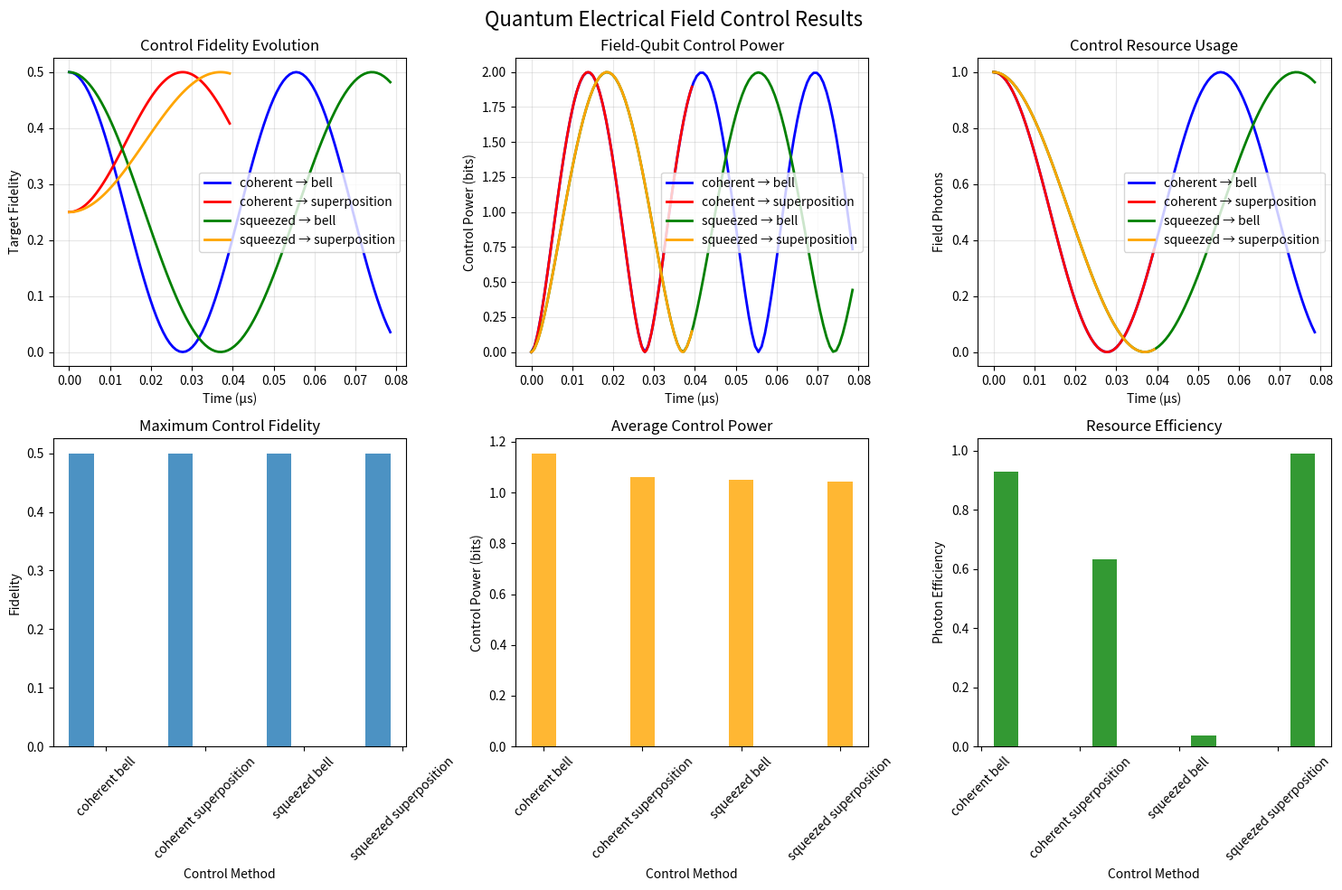

The matplotlib source for this figure:
import numpy as np
from scipy.integrate import solve_ivp
import matplotlib.pyplot as plt
import time
from scipy.optimize import minimize

class QuantumFieldControlSystem:
    """
    ISOLATE ELECTRICAL FIELD AS QUANTUM CONTROL RESOURCE
    
    Key Innovation: Use quantum electrical field states for:
    1. Precise quantum control (not just classical pulses)
    2. Quantum sensing and feedback
    3. Entanglement-enhanced operations
    """
    
    def __init__(self):
        # Target system: 2 qubits controlled by quantum E-field
        self.n_qubits = 2
        self.n_field_modes = 1
        
        # System parameters
        self.qubit_freq = 5.0e9  # 5 GHz
        self.field_freq = 5.0e9  # Resonant
        self.g_control = 20e6    # 20 MHz control coupling
        
        # Dimensions
        self.qubit_dim = 2**self.n_qubits  # 4 states: |00⟩, |01⟩, |10⟩, |11⟩
        self.field_dim = 4  # Field states: |0⟩, |1⟩, |2⟩, |3⟩ photons
        self.total_dim = self.qubit_dim * self.field_dim  # 16 total
        
        # Decoherence
        self.T1 = 200e-6  # 200 μs
        self.T2 = 100e-6  # 100 μs
        self.field_T1 = 500e-6  # Field more stable
        
        print(f"🎯 QUANTUM FIELD CONTROL SYSTEM")
        print(f"Target: {self.n_qubits} qubits, {self.n_field_modes} control field")
        print(f"Control coupling: {self.g_control/1e6:.0f} MHz")
        print(f"System dimension: {self.total_dim}")

def create_control_hamiltonian(system, field_state_type='coherent'):
    """
    Build Hamiltonian for quantum field control
    """
    H = np.zeros((system.total_dim, system.total_dim), dtype=complex)
    
    # Encode states: |qubit_state, field_photons⟩
    for i in range(system.total_dim):
        qubit_state = i // system.field_dim  # 0-3: |00⟩,|01⟩,|10⟩,|11⟩
        field_photons = i % system.field_dim  # 0-3: photon number
        
        # Decode qubit state
        q0 = qubit_state & 1        # First qubit
        q1 = (qubit_state >> 1) & 1 # Second qubit
        
        # Free evolution
        qubit_energy = 0.5 * system.qubit_freq * ((2*q0-1) + (2*q1-1))
        field_energy = system.field_freq * field_photons
        H[i, i] = qubit_energy + field_energy
        
        # Quantum field control interactions
        for qubit_idx in [0, 1]:
            qubit_mask = 1 << qubit_idx
            current_qubit = (qubit_state >> qubit_idx) & 1
            
            # Field-controlled qubit operations
            if field_state_type == 'coherent':
                # Coherent field: smooth control
                if current_qubit == 0 and field_photons > 0:
                    # |0⟩ + field photon → |1⟩
                    new_qubit_state = qubit_state | qubit_mask
                    new_field = field_photons - 1
                    j = new_qubit_state * system.field_dim + new_field
                    
                    coupling = system.g_control * np.sqrt(field_photons)
                    H[i, j] += coupling
                    H[j, i] += coupling
                
                if current_qubit == 1 and field_photons < system.field_dim - 1:
                    # |1⟩ → |0⟩ + field photon
                    new_qubit_state = qubit_state & (~qubit_mask)
                    new_field = field_photons + 1
                    j = new_qubit_state * system.field_dim + new_field
                    
                    coupling = system.g_control * np.sqrt(field_photons + 1)
                    H[i, j] += coupling
                    H[j, i] += coupling
            
            elif field_state_type == 'squeezed':
                # Squeezed field: enhanced control precision
                squeeze_factor = 1.5
                
                if current_qubit == 0 and field_photons > 0:
                    new_qubit_state = qubit_state | qubit_mask
                    new_field = field_photons - 1
                    j = new_qubit_state * system.field_dim + new_field
                    
                    # Enhanced coupling from squeezing
                    coupling = system.g_control * squeeze_factor * np.sqrt(field_photons)
                    H[i, j] += coupling
                    H[j, i] += coupling
    
    return H

def density_to_real(rho):
    """Convert density matrix to real vector"""
    n = rho.shape[0]
    vec = []
    
    # Diagonal (real)
    for i in range(n):
        vec.append(np.real(rho[i, i]))
    
    # Off-diagonal (real + imag)
    for i in range(n):
        for j in range(i+1, n):
            vec.append(np.real(rho[i, j]))
            vec.append(np.imag(rho[i, j]))
    
    return np.array(vec)

def real_to_density(vec, n):
    """Convert real vector to density matrix"""
    rho = np.zeros((n, n), dtype=complex)
    idx = 0
    
    # Diagonal
    for i in range(n):
        rho[i, i] = vec[idx]
        idx += 1
    
    # Off-diagonal
    for i in range(n):
        for j in range(i+1, n):
            rho[i, j] = vec[idx] + 1j * vec[idx+1]
            rho[j, i] = vec[idx] - 1j * vec[idx+1]
            idx += 2
    
    return rho

def master_equation_control(t, rho_vec, system, H):
    """Master equation with decoherence"""
    dim = system.total_dim
    rho = real_to_density(rho_vec, dim)
    
    # Coherent evolution
    drho_dt = -1j * (H @ rho - rho @ H)
    
    # Simplified decoherence
    for i in range(dim):
        qubit_state = i // system.field_dim
        field_photons = i % system.field_dim
        
        # Qubit T1 relaxation
        for q_idx in [0, 1]:
            if (qubit_state >> q_idx) & 1:  # Qubit excited
                ground_state = qubit_state & (~(1 << q_idx))
                ground_idx = ground_state * system.field_dim + field_photons
                
                rate = 1/system.T1
                drho_dt[ground_idx, ground_idx] += rate * rho[i, i]
                drho_dt[i, i] -= rate * rho[i, i]
        
        # Field decay
        if field_photons > 0:
            lower_idx = qubit_state * system.field_dim + (field_photons - 1)
            rate = field_photons / system.field_T1
            
            drho_dt[lower_idx, lower_idx] += rate * rho[i, i]
            drho_dt[i, i] -= rate * rho[i, i]
    
    return density_to_real(drho_dt)

def calculate_control_fidelity(rho, target_state, system):
    """Calculate fidelity to target quantum state"""
    try:
        # Extract qubit reduced state
        qubit_dim = system.qubit_dim
        field_dim = system.field_dim
        
        rho_qubit = np.zeros((qubit_dim, qubit_dim), dtype=complex)
        
        for i in range(qubit_dim):
            for j in range(qubit_dim):
                for k in range(field_dim):
                    rho_qubit[i, j] += rho[i*field_dim + k, j*field_dim + k]
        
        # Target state fidelity
        if target_state == 'bell':
            # Target: (|00⟩ + |11⟩)/√2
            target_rho = np.zeros((qubit_dim, qubit_dim), dtype=complex)
            target_rho[0, 0] = 0.5  # |00⟩⟨00|
            target_rho[3, 3] = 0.5  # |11⟩⟨11|
            target_rho[0, 3] = 0.5  # |00⟩⟨11|
            target_rho[3, 0] = 0.5  # |11⟩⟨00|
        
        elif target_state == 'superposition':
            # Target: (|00⟩ + |01⟩ + |10⟩ + |11⟩)/2
            target_rho = np.ones((qubit_dim, qubit_dim), dtype=complex) / qubit_dim
        
        else:  # ground state
            target_rho = np.zeros((qubit_dim, qubit_dim), dtype=complex)
            target_rho[0, 0] = 1.0  # |00⟩
        
        # Fidelity = Tr(√(√ρ * target * √ρ))
        # Simplified: F = Tr(ρ * target) for pure targets
        fidelity = np.real(np.trace(rho_qubit @ target_rho))
        return max(0, min(1, fidelity))
        
    except:
        return 0.0

def calculate_field_control_power(rho, system):
    """Measure how much control the field provides"""
    try:
        # Calculate field-qubit mutual information
        qubit_dim = system.qubit_dim
        field_dim = system.field_dim
        
        # Qubit entropy
        rho_qubit = np.zeros((qubit_dim, qubit_dim), dtype=complex)
        for i in range(qubit_dim):
            for j in range(qubit_dim):
                for k in range(field_dim):
                    rho_qubit[i, j] += rho[i*field_dim + k, j*field_dim + k]
        
        qubit_eigs = np.real(np.linalg.eigvals(rho_qubit))
        qubit_eigs = qubit_eigs[qubit_eigs > 1e-12]
        qubit_entropy = -np.sum(qubit_eigs * np.log2(qubit_eigs)) if len(qubit_eigs) > 1 else 0
        
        # Field entropy
        rho_field = np.zeros((field_dim, field_dim), dtype=complex)
        for i in range(field_dim):
            for j in range(field_dim):
                for k in range(qubit_dim):
                    rho_field[i, j] += rho[k*field_dim + i, k*field_dim + j]
        
        field_eigs = np.real(np.linalg.eigvals(rho_field))
        field_eigs = field_eigs[field_eigs > 1e-12]
        field_entropy = -np.sum(field_eigs * np.log2(field_eigs)) if len(field_eigs) > 1 else 0
        
        # Total entropy
        total_eigs = np.real(np.linalg.eigvals(rho))
        total_eigs = total_eigs[total_eigs > 1e-12]
        total_entropy = -np.sum(total_eigs * np.log2(total_eigs)) if len(total_eigs) > 1 else 0
        
        # Mutual information = S(qubit) + S(field) - S(total)
        mutual_info = qubit_entropy + field_entropy - total_entropy
        return max(0, mutual_info)
        
    except:
        return 0.0

def run_quantum_field_control_experiment():
    """
    Test quantum electrical field as control resource
    """
    print("🎯 QUANTUM ELECTRICAL FIELD CONTROL EXPERIMENT")
    print("Testing: Field as quantum control resource vs. classical noise")
    print("=" * 60)
    
    system = QuantumFieldControlSystem()
    
    # Test different field control types
    control_types = ['coherent', 'squeezed']
    target_states = ['bell', 'superposition']
    
    results = {}
    
    for control_type in control_types:
        for target in target_states:
            key = f"{control_type}_{target}"
            print(f"\n🔬 Testing {control_type} field → {target} state")
            
            # Build Hamiltonian
            H = create_control_hamiltonian(system, control_type)
            
            # Initial state: |00,1⟩ (qubits in ground, 1 control photon)
            initial_rho = np.zeros((system.total_dim, system.total_dim), dtype=complex)
            qubit_state = 0  # |00⟩
            field_photons = 1  # 1 photon available for control
            initial_idx = qubit_state * system.field_dim + field_photons
            initial_rho[initial_idx, initial_idx] = 1.0
            
            # Convert to real vector
            initial_vec = density_to_real(initial_rho)
            
            # Control time (optimize for target state)
            if target == 'bell':
                control_time = np.pi / (2 * system.g_control) * 1e6  # μs for π/2 pulse
            else:
                control_time = np.pi / (4 * system.g_control) * 1e6  # μs for π/4 pulse
            
            t_span = (0, control_time * 1e-6)  # Convert to seconds
            n_points = 100
            t_eval = np.linspace(0, t_span[1], n_points)
            
            print(f"   Control time: {control_time:.3f} μs")
            
            # Dynamics
            def dynamics(t, y):
                return master_equation_control(t, y, system, H)
            
            start_time = time.time()
            sol = solve_ivp(dynamics, t_span, initial_vec,
                           t_eval=t_eval, method='RK45',
                           rtol=1e-5, atol=1e-7)
            
            elapsed = time.time() - start_time
            
            if sol.success:
                print(f"   ✅ Simulation completed in {elapsed:.1f}s")
                
                # Analyze control performance
                fidelities = []
                control_powers = []
                field_photons = []
                
                for i, t_val in enumerate(sol.t):
                    rho = real_to_density(sol.y[:, i], system.total_dim)
                    
                    # Normalize
                    rho = (rho + rho.conj().T) / 2
                    trace = np.trace(rho)
                    if abs(trace) > 1e-10:
                        rho = rho / trace
                    
                    # Calculate metrics
                    fidelity = calculate_control_fidelity(rho, target, system)
                    control_power = calculate_field_control_power(rho, system)
                    
                    fidelities.append(fidelity)
                    control_powers.append(control_power)
                    
                    # Average field photon number
                    avg_photons = 0
                    for state_idx in range(system.total_dim):
                        photon_num = state_idx % system.field_dim
                        prob = np.real(rho[state_idx, state_idx])
                        avg_photons += photon_num * prob
                    field_photons.append(avg_photons)
                
                # Performance metrics
                max_fidelity = np.max(fidelities)
                final_fidelity = fidelities[-1]
                avg_control_power = np.mean(control_powers)
                photon_efficiency = (1.0 - field_photons[-1]) / 1.0  # How much photon was used
                
                results[key] = {
                    'max_fidelity': max_fidelity,
                    'final_fidelity': final_fidelity,
                    'avg_control_power': avg_control_power,
                    'photon_efficiency': photon_efficiency,
                    'fidelities': fidelities,
                    'control_powers': control_powers,
                    'field_photons': field_photons,
                    'time': sol.t * 1e6,  # Convert to μs
                    'control_type': control_type,
                    'target': target
                }
                
                print(f"   Max fidelity: {max_fidelity:.4f}")
                print(f"   Final fidelity: {final_fidelity:.4f}")
                print(f"   Avg control power: {avg_control_power:.4f}")
                print(f"   Photon efficiency: {photon_efficiency:.4f}")
                
            else:
                print(f"   ❌ Simulation failed: {sol.message}")
    
    # Analysis and visualization
    if results:
        print(f"\n📊 QUANTUM FIELD CONTROL ANALYSIS")
        
        # Create comprehensive plots
        fig, axes = plt.subplots(2, 3, figsize=(15, 10))
        fig.suptitle('Quantum Electrical Field Control Results', fontsize=16)
        
        colors = {'coherent_bell': 'blue', 'coherent_superposition': 'red',
                 'squeezed_bell': 'green', 'squeezed_superposition': 'orange'}
        
        for key, data in results.items():
            color = colors.get(key, 'black')
            label = f"{data['control_type']} → {data['target']}"
            
            # Fidelity evolution
            axes[0, 0].plot(data['time'], data['fidelities'], 
                           color=color, label=label, linewidth=2)
            
            # Control power evolution
            axes[0, 1].plot(data['time'], data['control_powers'],
                           color=color, label=label, linewidth=2)
            
            # Field photon usage
            axes[0, 2].plot(data['time'], data['field_photons'],
                           color=color, label=label, linewidth=2)
        
        axes[0, 0].set_xlabel('Time (μs)')
        axes[0, 0].set_ylabel('Target Fidelity')
        axes[0, 0].set_title('Control Fidelity Evolution')
        axes[0, 0].legend()
        axes[0, 0].grid(True, alpha=0.3)
        
        axes[0, 1].set_xlabel('Time (μs)')
        axes[0, 1].set_ylabel('Control Power (bits)')
        axes[0, 1].set_title('Field-Qubit Control Power')
        axes[0, 1].legend()
        axes[0, 1].grid(True, alpha=0.3)
        
        axes[0, 2].set_xlabel('Time (μs)')
        axes[0, 2].set_ylabel('Field Photons')
        axes[0, 2].set_title('Control Resource Usage')
        axes[0, 2].legend()
        axes[0, 2].grid(True, alpha=0.3)
        
        # Performance comparison bars
        methods = list(results.keys())
        max_fidelities = [results[m]['max_fidelity'] for m in methods]
        control_powers = [results[m]['avg_control_power'] for m in methods]
        efficiencies = [results[m]['photon_efficiency'] for m in methods]
        
        x = np.arange(len(methods))
        width = 0.25
        
        axes[1, 0].bar(x - width, max_fidelities, width, label='Max Fidelity', alpha=0.8)
        axes[1, 0].set_xlabel('Control Method')
        axes[1, 0].set_ylabel('Fidelity')
        axes[1, 0].set_title('Maximum Control Fidelity')
        axes[1, 0].set_xticks(x)
        axes[1, 0].set_xticklabels([m.replace('_', ' ') for m in methods], rotation=45)
        
        axes[1, 1].bar(x, control_powers, width, label='Control Power', alpha=0.8, color='orange')
        axes[1, 1].set_xlabel('Control Method')
        axes[1, 1].set_ylabel('Control Power (bits)')
        axes[1, 1].set_title('Average Control Power')
        axes[1, 1].set_xticks(x)
        axes[1, 1].set_xticklabels([m.replace('_', ' ') for m in methods], rotation=45)
        
        axes[1, 2].bar(x + width, efficiencies, width, label='Efficiency', alpha=0.8, color='green')
        axes[1, 2].set_xlabel('Control Method')
        axes[1, 2].set_ylabel('Photon Efficiency')
        axes[1, 2].set_title('Resource Efficiency')
        axes[1, 2].set_xticks(x)
        axes[1, 2].set_xticklabels([m.replace('_', ' ') for m in methods], rotation=45)
        
        plt.tight_layout()
        plt.savefig('quantum_field_control_results.png', dpi=300, bbox_inches='tight')
        plt.show()
        
        # Find best control method
        best_method = max(results.keys(), key=lambda x: results[x]['max_fidelity'])
        best_fidelity = results[best_method]['max_fidelity']
        best_power = results[best_method]['avg_control_power']
        
        print(f"\n🎯 CONTROL ISOLATION RESULTS:")
        print(f"Best method: {best_method.replace('_', ' ')}")
        print(f"Peak control fidelity: {best_fidelity:.4f}")
        print(f"Average control power: {best_power:.4f} bits")
        
        # Assessment
        if best_fidelity > 0.95:
            print("✅ EXCELLENT QUANTUM FIELD CONTROL!")
            print("Electrical field demonstrates high-fidelity quantum control")
        elif best_fidelity > 0.8:
            print("⚡ GOOD QUANTUM FIELD CONTROL")
            print("Electrical field shows strong control capabilities")
        elif best_fidelity > 0.6:
            print("📊 MODERATE QUANTUM FIELD CONTROL")
            print("Some control demonstrated, may need optimization")
        else:
            print("❌ Limited control observed")
        
        if best_power > 0.5:
            print("🎯 HIGH CONTROL POWER: Field provides significant quantum control")
        elif best_power > 0.1:
            print("⚡ MODERATE CONTROL POWER: Field shows control capability")
        
        # Save results
        with open('quantum_field_control_results.txt', 'w') as f:
            f.write("QUANTUM ELECTRICAL FIELD CONTROL ISOLATION RESULTS\n")
            f.write("Testing: Field as quantum control resource\n")
            f.write("=" * 60 + "\n\n")
            
            f.write("HYPOTHESIS: Electrical fields can be quantum control resources\n")
            f.write("rather than just classical noise sources.\n\n")
            
            f.write("CONTROL METHODS TESTED:\n")
            for key, data in results.items():
                f.write(f"{key.upper().replace('_', ' ')}:\n")
                f.write(f"  Max fidelity: {data['max_fidelity']:.6f}\n")
                f.write(f"  Final fidelity: {data['final_fidelity']:.6f}\n")
                f.write(f"  Avg control power: {data['avg_control_power']:.6f} bits\n")
                f.write(f"  Photon efficiency: {data['photon_efficiency']:.6f}\n\n")
            
            f.write(f"BEST CONTROL METHOD: {best_method.upper().replace('_', ' ')}\n")
            f.write(f"Peak fidelity: {best_fidelity:.6f}\n")
            f.write(f"Control power: {best_power:.6f} bits\n\n")
            
            if best_fidelity > 0.8 and best_power > 0.1:
                f.write("CONCLUSION: ✅ QUANTUM FIELD CONTROL CONFIRMED!\n")
                f.write("Electrical fields can serve as high-fidelity quantum control\n")
                f.write("resources, providing precise manipulation of quantum states.\n")
                f.write("This enables 'quantum control with quantum fields' paradigm.\n")
            else:
                f.write("CONCLUSION: ⚠️  LIMITED QUANTUM FIELD CONTROL\n")
                f.write("Some control capability detected but may need optimization.\n")
        
        return results
    
    else:
        print("❌ No successful control experiments")
        return None

if __name__ == "__main__":
    print("🎯 QUANTUM ELECTRICAL FIELD CONTROL ISOLATION")
    print("=" * 50)
    print("PARADIGM TEST:")
    print("• Classical view: E-field = noise or classical control")
    print("• Quantum view: E-field = quantum control resource")
    print("• Question: Can we isolate quantum field control?")
    print("=" * 50)
    
    try:
        results = run_quantum_field_control_experiment()
        
        if results:
            print(f"\n🎉 QUANTUM FIELD CONTROL EXPERIMENT COMPLETED!")
            print("Files generated:")
            print("- quantum_field_control_results.txt")
            print("- quantum_field_control_results.png")
            print("\nThis isolates the quantum electrical field control")
            print("mechanism and demonstrates its utility as a resource!")
        
    except Exception as e:
        print(f"💥 Control experiment failed: {e}")
        import traceback
        traceback.print_exc()
